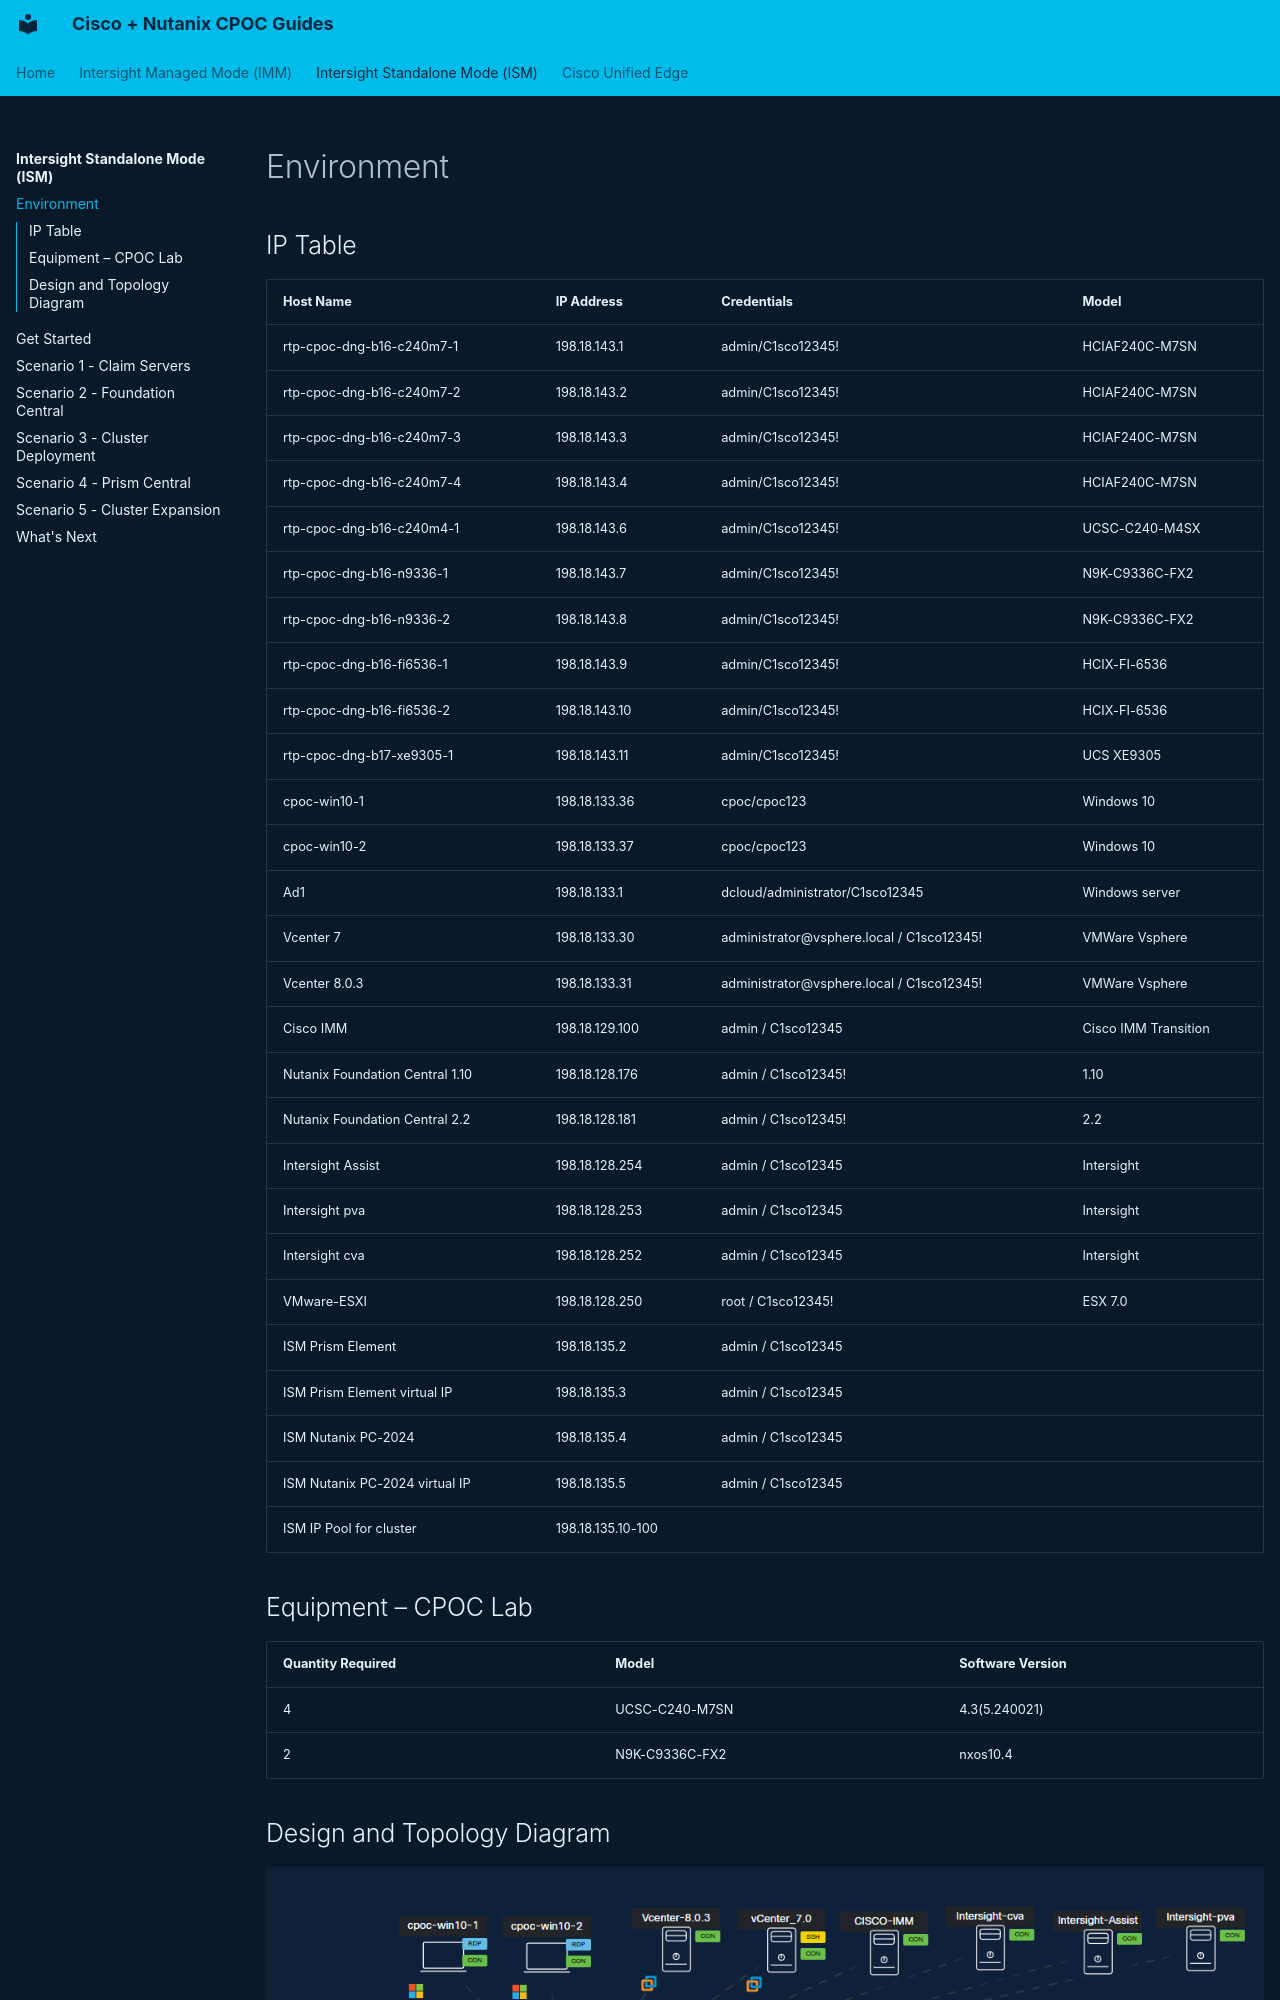

repository: cpoc-labs/Nutanix_lab_guides · page: ism-ahv/environment/index.html · generator: mkdocs

# Environment

## IP Table

| Host Name | IP Address | Credentials | Model |
|---|---|---|---|
| rtp-cpoc-dng-b16-c240m7-1 | 198.18.143.1 | admin/C1sco12345! | HCIAF240C-M7SN |
| rtp-cpoc-dng-b16-c240m7-2 | 198.18.143.2 | admin/C1sco12345! | HCIAF240C-M7SN |
| rtp-cpoc-dng-b16-c240m7-3 | 198.18.143.3 | admin/C1sco12345! | HCIAF240C-M7SN |
| rtp-cpoc-dng-b16-c240m7-4 | 198.18.143.4 | admin/C1sco12345! | HCIAF240C-M7SN |
| rtp-cpoc-dng-b16-c240m4-1 | 198.18.143.6 | admin/C1sco12345! | UCSC-C240-M4SX |
| rtp-cpoc-dng-b16-n9336-1 | 198.18.143.7 | admin/C1sco12345! | N9K-C9336C-FX2 |
| rtp-cpoc-dng-b16-n9336-2 | 198.18.143.8 | admin/C1sco12345! | N9K-C9336C-FX2 |
| rtp-cpoc-dng-b16-fi6536-1 | 198.18.143.9 | admin/C1sco12345! | HCIX-FI-6536 |
| rtp-cpoc-dng-b16-fi6536-2 | 198.18.143.10 | admin/C1sco12345! | HCIX-FI-6536 |
| rtp-cpoc-dng-b17-xe9305-1 | 198.18.143.11 | admin/C1sco12345! | UCS XE9305 |
| cpoc-win10-1 | 198.18.133.36 | cpoc/cpoc123 | Windows 10 |
| cpoc-win10-2 | 198.18.133.37 | cpoc/cpoc123 | Windows 10 |
| Ad1 | 198.18.133.1 | dcloud/administrator/C1sco12345 | Windows server |
| Vcenter 7 | 198.18.133.30 | administrator@vsphere.local / C1sco12345! | VMWare Vsphere |
| Vcenter 8.0.3 | 198.18.133.31 | administrator@vsphere.local / C1sco12345! | VMWare Vsphere |
| Cisco IMM | 198.18.129.100 | admin / C1sco12345 | Cisco IMM Transition |
| Nutanix Foundation Central 1.10| 198.18.128.176 | admin / C1sco12345! | 1.10|
| Nutanix Foundation Central 2.2| 198.
